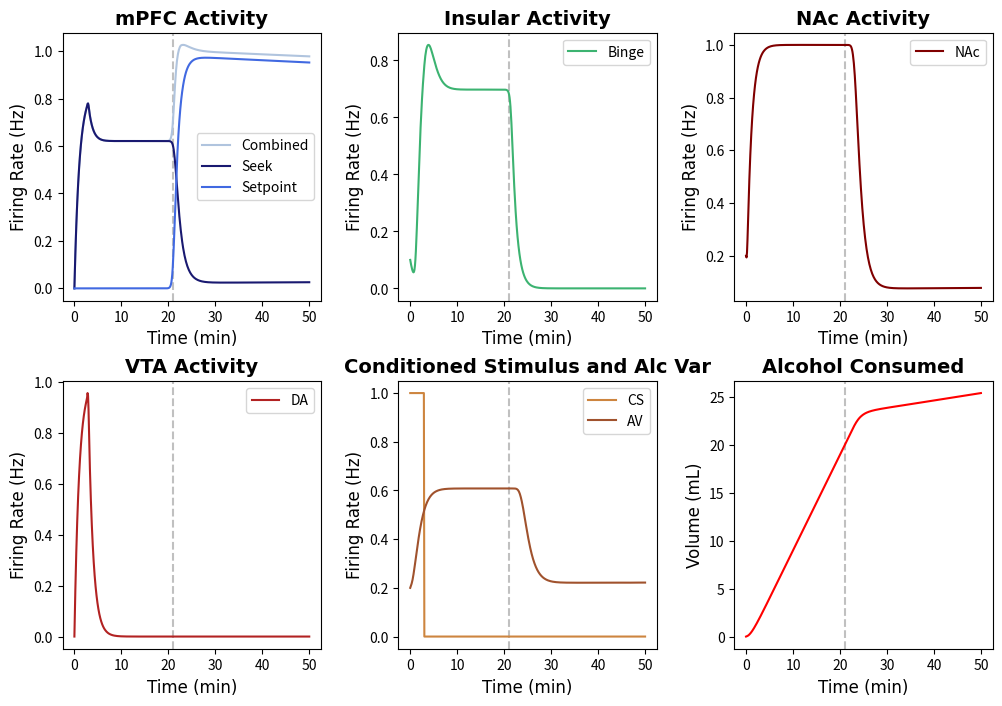

Python code for this plot:
import numpy as np
import matplotlib.pyplot as plt
from scipy.integrate import solve_ivp
import matplotlib.animation as animation
from matplotlib.animation import PillowWriter
import random
tfont = {'fontname':'Times New Roman'}
#NOTE: Running this code should produce a subplot with the behavior of all of the neuron groups and a phase-plane analysis animation. 
# The model is defined as binge_model (located below)


#Specify IC and time step
y0 = [0, 0, 0.1, 0.2, 0.2, 0, 0] #seek, setp, binge,  nac, av, ALCOHOL, vta
y_traj = [0, 0, 0.1, 0.2, 0.2, 0,0] #seek, setp, binge, nac, av, ALCOHOL, vta; used in phase plane analysis
t= np.linspace(0,50,500)  

## Defining the Parameters
#EXCITABILITIES
Ebinge = 8
Enac = 1.84
Eav = 1.84
Eseek= 0.8
Esetp = 5
Evta = 12

#TIMESCALES
seekTAU = 1
bingeTAU = 1
nacTAU = 1
avTAU = 1 
setpTAU = 1
vtaTAU = 1

#DRIVES
seekDRIVE = 0.01
bingeDRIVE = 1.2
nacDRIVE = 1.6
avDRIVE = 1.4
vtaDRIVE = 1.4
setpDRIVE = 0.5

#SYNAPTIC WEIGHTS
spTOseek = 5
seekTOnac = 10
seekTObin = 2.1
binTOnac = 1
vtaTOnac = 1
avTOseek = 1
vtaTObin = 10
csTOseek = 1.5
csTOvta = 3

#EXTRAS
TOLERANCE = 20
csDUR = 3
decayFac = 0.001

def F(x): # + = excitatory, - = inhibitory
        return 1 / (1 + np.exp(-x))

def binge_model(t, y0):
    def model(t, y):
        seek, setp, binge, nac, av, ALCOHOL, vta = y
        
        CS = np.heaviside(csDUR-t,0.5) #Conditioned Stimulus
        dseek_dt = (-seek + F(Eseek * (csTOseek * CS - spTOseek * setp + avTOseek * av + seekDRIVE))) / seekTAU #Seek Activity
        dsetp_dt = (-setp + np.exp(-decayFac*t) * F(Esetp * ((ALCOHOL - TOLERANCE)))) / setpTAU  #Setpoint Activity       
        dbinge_dt = (-binge + F(Ebinge * (seekTObin * seek - bingeDRIVE))) / bingeTAU #Binge Activity
        dnac_dt = (-nac + F(Enac * (vtaTOnac * vta + seekTOnac * seek + binTOnac * binge - nacDRIVE))) / nacTAU #NAc Activity
        dav_dt = (-av + F(Eav * nac - avDRIVE)) / avTAU #Alcohol Variable
        dALCOHOL_dt = nac # Alcohol consumed 
        dvta_dt = (-vta + F(Evta*(csTOvta * CS - vtaDRIVE))) / vtaTAU #VTA activity
        
        return [dseek_dt, dsetp_dt, dbinge_dt, dnac_dt, dav_dt, dALCOHOL_dt, dvta_dt]

    sol = solve_ivp(model, (0, t[-1]), y0, dense_output=True)
    y = sol.sol(t)
    CS = np.heaviside(csDUR-t,0.5)
    return {'Int':y, 'Der':[model(t,y0) for t in t], 'CS':CS}

# Some extra functions defined for plotting 
def der_model(t, y): #This model is also defined separately, just for convenience. The system of ODEs is also defined in the "binge_model"
        seek, setp, binge, nac, av, ALCOHOL, vta = y
        
        CS = np.heaviside(csDUR-t,0.5) #Conditioned Stimulus
        dseek_dt = (-seek + F(Eseek * (csTOseek * CS - spTOseek * setp + avTOseek * av + seekDRIVE))) / seekTAU #Seek Activity
        dsetp_dt = (-setp + F(Esetp * ((ALCOHOL - TOLERANCE)))) / setpTAU  #Setpoint Activity       
        dbinge_dt = (-binge + F(Ebinge * (seekTObin * seek - bingeDRIVE))) / bingeTAU #Binge Activity
        dnac_dt = (-nac + F(Enac * (vtaTOnac * vta + seekTOnac * seek + binTOnac * binge - nacDRIVE))) / nacTAU #NAc Activity
        dav_dt = (-av + F(Eav * (vtaTOnac * vta + seekTOnac * seek + binTOnac * binge - avDRIVE))) / avTAU #Alcohol Variable
        dALCOHOL_dt = nac # Alcohol consumed 
        dvta_dt = (-vta + F(Evta*(csTOvta * CS - vtaDRIVE))) / vtaTAU #VTA activity

        return [dseek_dt, dsetp_dt, dbinge_dt, dnac_dt, dav_dt, dALCOHOL_dt, dvta_dt]

def binge_model_noise(t, y0): #This model adds noise; solely for the purpose of graphing (indiciate yes in the last argument of sub_plots to add noise)
    def model(t, y):
        seek, setp, binge, nac, av, ALCOHOL, vta = y
        
        CS = np.heaviside(csDUR-t,0.5) #Conditioned Stimulus
        
        CS = np.heaviside(csDUR-t,0.5) #Conditioned Stimulus
        dseek_dt = (-seek + F(Eseek * (csTOseek * CS - spTOseek * setp + avTOseek * av + seekDRIVE))+ random.uniform(-0.95,0.95)) / seekTAU #Seek Activity
        dsetp_dt = (-setp + F(Esetp * ((ALCOHOL - TOLERANCE)))+ random.uniform(-0.95,0.95)) / setpTAU  #Setpoint Activity       
        dbinge_dt = (-binge + F(Ebinge * (seekTObin * seek - bingeDRIVE))+ random.uniform(-0.95,0.95)) / bingeTAU #Binge Activity
        dnac_dt = (-nac + F(Enac * (vtaTOnac * vta + seekTOnac * seek + binTOnac * binge - nacDRIVE))+ random.uniform(-0.95,0.95)) / nacTAU #NAc Activity
        dav_dt = (-av + F(Eav * (vtaTOnac * vta + seekTOnac * seek + binTOnac * binge - avDRIVE))+ random.uniform(-0.95,0.95)) / avTAU #Alcohol Variable
        dALCOHOL_dt = nac+ random.uniform(-0.95,0.95) # Alcohol consumed 
        dvta_dt = (-vta + F(Evta*(csTOvta * CS - vtaDRIVE))+ random.uniform(-0.95,0.95)) / vtaTAU #VTA activity
        
        return [dseek_dt, dsetp_dt, dbinge_dt, dnac_dt, dav_dt, dALCOHOL_dt, dvta_dt]

    sol = solve_ivp(model, (0, t[-1]), y0, dense_output=True)
    y = sol.sol(t)
    CS = np.heaviside(csDUR-t,0.5)
    return {'Int':y, 'Der':[model(t,y0) for t in t], 'CS':CS}

#Plotting the Data
def sub_plots(t,y0,noise):
    if noise == 'yes':  
        y= binge_model_noise(t,y0)
    else:
         y = binge_model(t,y0)
    seek = y['Int'][0]
    setp = y['Int'][1]
    binge = y['Int'][2]
    nac = y['Int'][3]
    av = y['Int'][4]
    alc = y['Int'][5]
    vta = y['Int'][6]
    CS = y['CS']
    for n in np.arange(len(alc)):
        if alc[n]>=TOLERANCE:
            thresh = t[n] #time at which threshold is reached 
            index = n #index of when threshold is reached
            break
    f, axs = plt.subplots(2, 3, figsize=(12, 8))

    axs[0,0].axvline(x=thresh, color = 'silver',linestyle='dashed')
    axs[0,0].plot(t, seek+setp, label = 'Combined', color = 'lightsteelblue')
    axs[0,0].plot(t, seek, label = 'Seek', color = 'midnightblue')
    axs[0,0].plot(t, setp, label = 'Setpoint', color = 'royalblue')
    axs[0,0].set_title('mPFC Activity', **tfont, fontweight = 'bold', fontsize='14')
    axs[0,0].set_ylabel('Firing Rate (Hz)',**tfont, fontsize='12')
    axs[0,0].set_xlabel('Time (min)',**tfont, fontsize='12')
    axs[0,0].legend()

    axs[0,1].axvline(x=thresh, color = 'silver',linestyle='dashed')
    axs[0,1].plot(t,binge, label ='Binge', color = 'mediumseagreen')
    axs[0,1].set_title('Insular Activity',**tfont, fontweight = 'bold', fontsize='14')
    axs[0,1].set_ylabel('Firing Rate (Hz)',**tfont, fontsize='12')
    axs[0,1].set_xlabel('Time (min)',**tfont, fontsize='12')
    axs[0,1].legend()

    axs[0,2].axvline(x=thresh, color = 'silver',linestyle='dashed')
    axs[0,2].plot(t,nac, label = 'NAc', color = 'maroon')
    axs[0,2].set_title('NAc Activity',**tfont, fontweight = 'bold', fontsize='14')
    axs[0,2].set_ylabel('Firing Rate (Hz)',**tfont, fontsize='12')
    axs[0,2].set_xlabel('Time (min)',**tfont, fontsize='12')
    axs[0,2].legend()

    axs[1,0].axvline(x=thresh, color = 'silver',linestyle='dashed')
    axs[1,0].plot(t, vta, label = 'DA', color = 'firebrick')
    axs[1,0].set_title('VTA Activity',**tfont, fontweight = 'bold', fontsize='14')
    axs[1,0].set_ylabel('Firing Rate (Hz)',**tfont, fontsize='12')
    axs[1,0].set_xlabel('Time (min)',**tfont, fontsize='12')
    axs[1,0].legend()

    axs[1,1].axvline(x=thresh, color = 'silver',linestyle='dashed')
    axs[1,1].plot(t, CS, color = 'peru', label = 'CS')
    axs[1,1].plot(t, av, color = 'sienna', label = 'AV')
    axs[1,1].set_title('Conditioned Stimulus and Alc Var',**tfont, fontweight = 'bold', fontsize='14')
    axs[1,1].set_ylabel('Firing Rate (Hz)',**tfont, fontsize='12')
    axs[1,1].set_xlabel('Time (min)',**tfont, fontsize='12')
    axs[1,1].legend()

    axs[1,2].axvline(x=thresh, color = 'silver',linestyle='dashed')
    axs[1,2].plot(t, alc, color = 'red')
    axs[1,2].set_title('Alcohol Consumed',**tfont, fontweight = 'bold', fontsize='14')
    axs[1,2].set_ylabel('Volume (mL)',**tfont, fontsize='12')
    axs[1,2].set_xlabel('Time (min)',**tfont, fontsize='12')
    plt.subplots_adjust(wspace=0.3, hspace=0.3)
    plt.show()
def vector_field(y0, y_traj, t, n,m, name, save): 
    #arguments: initial conditions, t, n/m=neuron population numbers (same as IC), name = ['pop one', 'pop two'], save =='yes' if you want to save]
    x1min, x1max, numptsx1, x2min, x2max, numptsx2 = -0.1, 1, 12, -0.1, 1, 12 #setting up the grid space
    x1list = np.linspace(x1min, x1max, numptsx1)
    x2list = np.linspace(x2min, x2max, numptsx2)
    x1array, x2array = np.meshgrid(x1list, x2list)
    dx1dt_array = np.zeros(x1array.shape)
    dx2dt_array = np.zeros(x1array.shape)
    fig = plt.figure(figsize=(12, 10))
    ax1 = fig.add_subplot(2, 1, 1)     
    ax2 = fig.add_subplot(2, 2, 3)      
    ax3 = fig.add_subplot(2, 2, 4)      
    ax = [ax1, ax2, ax3]
    init = binge_model(t, y0)['Int'] # Solving the system with IC
    
    def update(z):
        #Plotting the Vector Fields
        ax1.clear()
        for i in np.arange(numptsx1):
            for j in np.arange(numptsx2):
                y = [init[0,z], init[1, z], init[2, z], init[3, z], init[4, z], init[5, z], init[6,z]]
                y[n] = x1array[i, j]
                y[m] = x2array[i, j]
                deriv = der_model(t, y)
                seek_der = deriv[0]
                vta_der = deriv[6]
                deriv[0] = seek_der[z]
                deriv[6] = vta_der[z]
                dx1dt_array[i, j] = deriv[n]
                dx2dt_array[i, j] = deriv[m]
        ax1.quiver(x1array, x2array, dx1dt_array, dx2dt_array, alpha=0.25, width = 0.003)
        y = binge_model(t, y_traj)['Int']
        traj = np.zeros((7, len(t)))
        for k in np.arange(7):
            traj[k, :] = y[k]  #seek, setp, binge,  nac, av, ALCOHOL, vta
        
        ax1.plot(traj[n, 0:z], traj[m, 0:z], color='black', linewidth = '2')
        ax1.plot(traj[n,z],traj[m,z],marker='o', color = 'red', markersize='10', zorder=10)

        x1list_fine = np.linspace(x1min, x1max, 250)
        x2list_fine = np.linspace(x2min, x2max, 250)
        nullcline = np.zeros((7, 250)) #seek, setp, binge,  nac, av, ALCOHOL, vta
        for i in np.arange(250):
            for k in np.arange(7):
                y0[k] = traj[k,z]
            y0[n] = x1list_fine[i]
            y0[m] = x2list_fine[i]
            #Solving for the nullclines at each time step
            CS = np.heaviside(csDUR-t,0.5)[z] #Conditioned Stimulus
            nullcline[0,i] = (F(Eseek * (- spTOseek * y0[1] + avTOseek * y0[4] + seekDRIVE))) / seekTAU #Seek Activity
            nullcline[1,i] = (F(Esetp * ((y0[5]- TOLERANCE)))) / setpTAU  #Setpoint Activity       
            nullcline[2,i] = (F(Ebinge * (seekTObin * y0[0] - bingeDRIVE))) / bingeTAU #Binge Activity
            nullcline[3,i] = (F(Enac * (vtaTOnac * y0[6] + seekTOnac * y0[0] + binTOnac * y0[2] - nacDRIVE))) / nacTAU #NAc Activity
            nullcline[4,i] = (F(Eav * (vtaTOnac * y0[6] + seekTOnac * y0[0] + binTOnac * y0[2] - avDRIVE))) / avTAU #Alcohol Variable
            nullcline[5,i] = y0[3] # Alcohol consumed 
            nullcline[6,i] = (F(Evta*(csTOvta * CS - vtaDRIVE))) / vtaTAU #VTA activity    
            
        ax1.plot(x1list_fine, nullcline[m, :], 'b-', alpha=0.8, linewidth=1.5)
        ax1.plot(nullcline[n, :], x2list_fine, 'r-', alpha=0.8, linewidth=1.5)
        ax1.set_xlabel(name[0], fontweight='bold', fontsize=15, **tfont)
        ax1.set_ylabel(name[1], fontweight='bold', fontsize=15, **tfont)
        ax1.set_title('Phase Plane Analysis of '+name[0]+' and '+name[1]+'', **tfont, fontweight = 'bold', fontsize = '15')

        ax2.plot(t[0:z],traj[n,0:z], color = 'red')
        ax2.plot(t[0:z],traj[m,0:z], color = 'blue')
        ax2.set_xlabel('Time', fontweight='bold', fontsize=15, **tfont)
        ax2.set_ylabel('Firing Rate (Hz)', fontweight='bold', fontsize=15, **tfont)
        ax2.set_xlim(0,t[-1])
        ax2.set_ylim(0,1.05)        
        ax2.set_title('Neuron Activity', **tfont, fontweight = 'bold', fontsize = '15')
        ax2.legend(name)
    
        ax3.plot(t[0:z],traj[1,0:z], color = 'darkgreen', label = 'Setpoint')
        ax3.set_xlim(0,t[-1])
        ax3.set_ylim(-0.05,1.05)
        ax3.set_xlabel('Time', fontweight='bold', fontsize=15, **tfont)
        ax3.set_ylabel('Firing Rate (Hz)', fontweight='bold', fontsize=15, **tfont)
        ax3.set_title('Setpoint Activity', **tfont, fontweight = 'bold', fontsize = '15')
        return ax
    
    ani = animation.FuncAnimation(fig, update, frames=len(t), interval=1,repeat=False)
    if save =='yes':
        writer = PillowWriter(fps=30)
        ani.save('/Users/<user>/Downloads/seek_binge_phaseplane.gif', writer=writer)
    plt.show()

sub_plots(t, y0, 'no')
vector_field(y0,y_traj, t, 0, 2, ['Seek', 'Binge'], 'no')